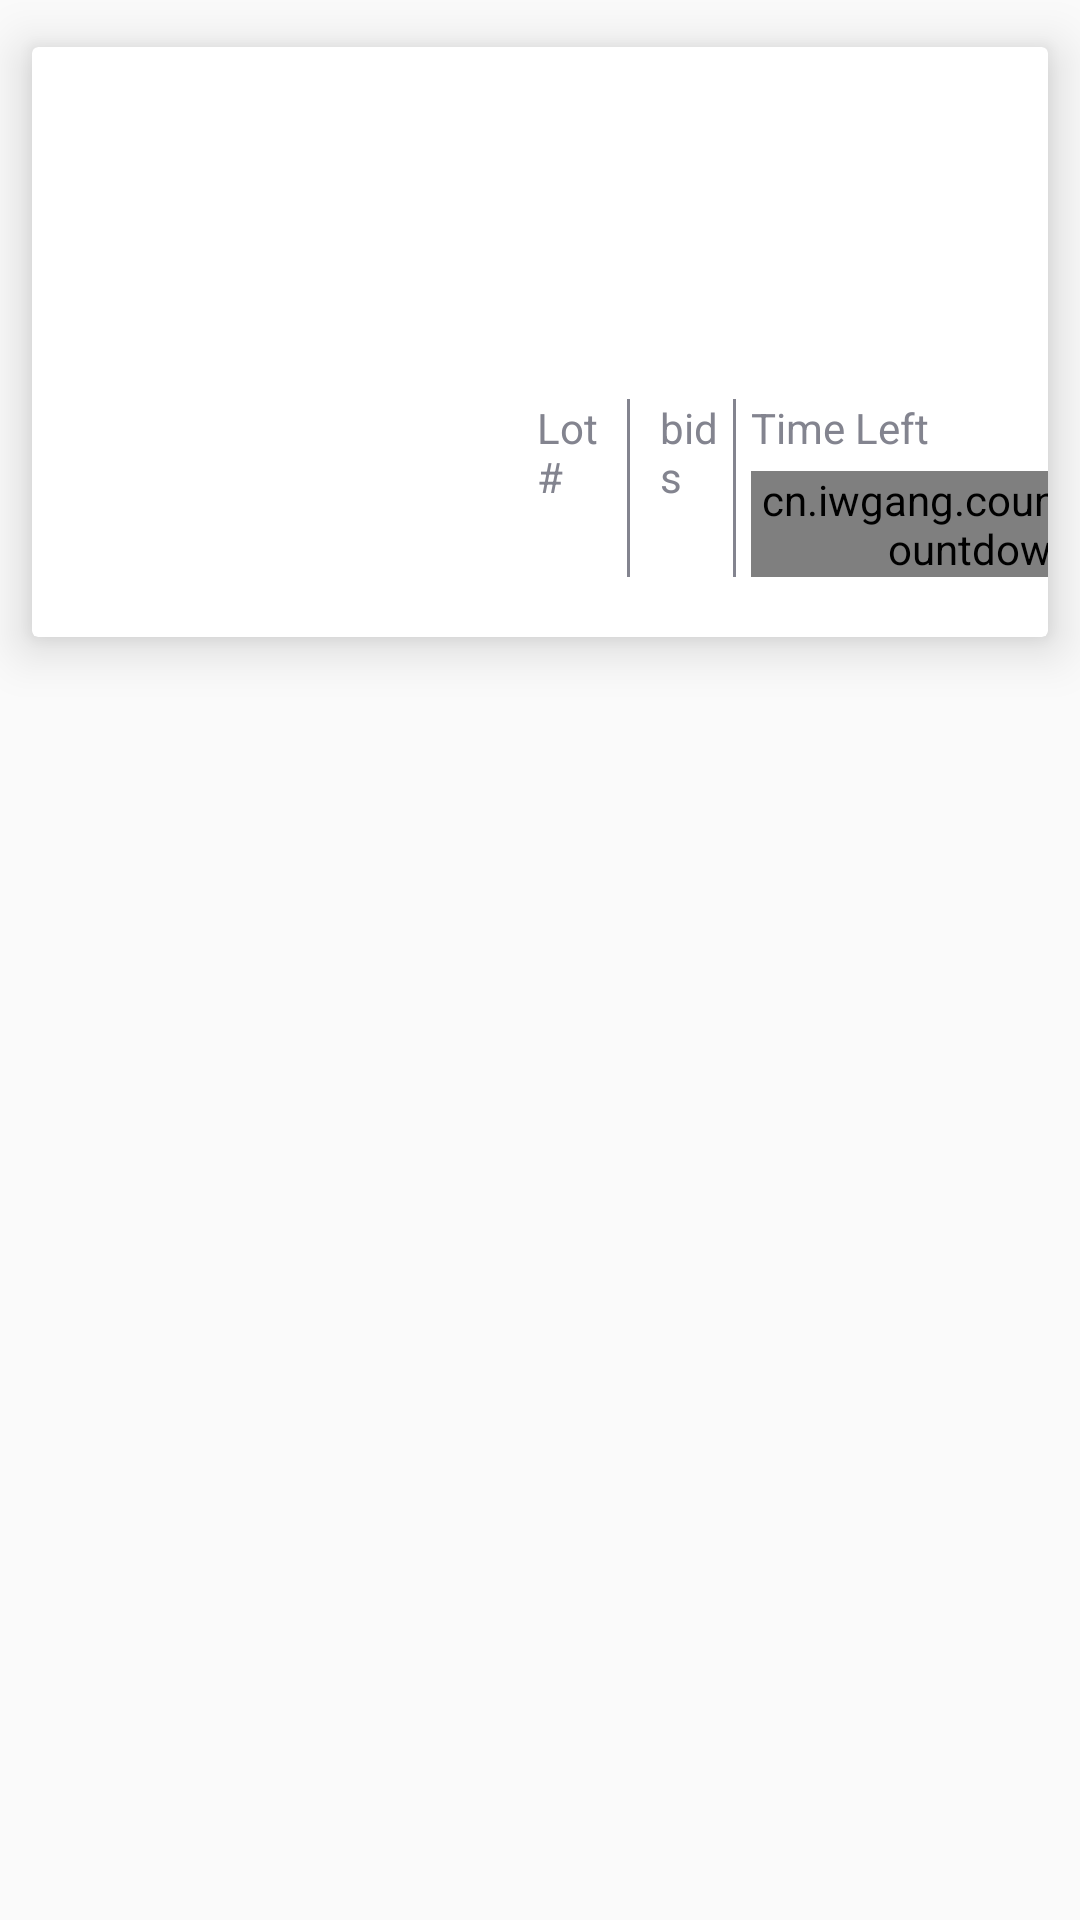

Produce the Android XML layout that renders to this screen, including the resource entries it uses.
<!-- AndroidManifest.xml: application theme AppTheme -->
<!-- res/layout/cars_list_item.xml -->
<LinearLayout xmlns:android="http://schemas.android.com/apk/res/android"
    xmlns:app="http://schemas.android.com/apk/res-auto"
    xmlns:card_view="http://schemas.android.com/apk/res-auto"
    xmlns:tools="http://schemas.android.com/tools"
    android:layout_width="match_parent"
    android:layout_height="wrap_content"
    android:orientation="vertical">

    <android.support.v7.widget.CardView
        android:id="@+id/car_card"
        android:layout_width="match_parent"
        android:layout_height="wrap_content"
        card_view:cardElevation="10dp"
        card_view:cardUseCompatPadding="true">

        <LinearLayout xmlns:android="http://schemas.android.com/apk/res/android"
            android:layout_width="match_parent"
            android:layout_height="match_parent"
            android:orientation="horizontal"
            android:weightSum="3">

            <FrameLayout
                android:layout_width="match_parent"
                android:layout_height="match_parent"
                android:layout_weight="1.6">

                <ImageView
                    android:id="@+id/car_image"
                    android:layout_width="match_parent"
                    android:layout_height="match_parent"
                    android:layout_gravity="center"
                    android:autoMirrored="true"
                    android:scaleType="centerCrop"
                    android:src="@drawable/ic_launcher_background" />
            </FrameLayout>


            <LinearLayout xmlns:android="http://schemas.android.com/apk/res/android"
                android:layout_width="match_parent"
                android:layout_height="match_parent"
                android:layout_weight=".2"
                android:orientation="vertical"
                android:paddingStart="@dimen/cars_data_padding">

                <TextView
                    android:id="@+id/cars_name_year"
                    android:layout_width="match_parent"
                    android:layout_height="wrap_content"
                    android:layout_marginEnd="@dimen/cars_name_left_margin"
                    android:layout_marginTop="@dimen/cars_name_year_text_size_margin_top"
                    android:layout_weight=".2"
                    android:maxLines="2"
                    android:textSize="@dimen/cars_name_year_text_size_margin_top"
                    android:textStyle="bold"
                    tools:text="MiniCooper 2016 asd"
                    tools:textSize="@dimen/cars_name_year_text_size_margin_top" />

                <LinearLayout xmlns:android="http://schemas.android.com/apk/res/android"
                    android:layout_width="match_parent"
                    android:layout_height="wrap_content"
                    android:layout_marginTop="@dimen/cars_price_currency_top_margin"
                    android:layout_weight=".2"
                    android:orientation="horizontal"
                    android:weightSum="3">

                    <TextView
                        android:id="@+id/car_price"
                        android:layout_width="wrap_content"
                        android:layout_height="wrap_content"
                        android:layout_weight=".1"
                        android:textColor="@color/green"
                        android:textSize="@dimen/cars_price_text_size"
                        android:textStyle="bold"
                        tools:text="30,500"
                        tools:textSize="@dimen/cars_price_text_size" />

                    <TextView
                        android:id="@+id/car_currency"
                        android:layout_width="wrap_content"
                        android:layout_height="wrap_content"
                        android:layout_gravity="clip_horizontal"
                        android:textColor="@color/green"
                        tools:text="AED" />

                </LinearLayout>

                <LinearLayout xmlns:android="http://schemas.android.com/apk/res/android"
                    android:layout_width="match_parent"
                    android:layout_height="wrap_content"
                    android:layout_marginBottom="@dimen/cars_item_last_section_bottom_padding"
                    android:layout_marginTop="@dimen/cars_item_last_section_top_margin"
                    android:layout_weight=".3"
                    android:orientation="horizontal"
                    android:weightSum="3">

                    <LinearLayout xmlns:android="http://schemas.android.com/apk/res/android"
                        android:layout_width="wrap_content"
                        android:layout_height="wrap_content"
                        android:layout_weight=".1"
                        android:orientation="vertical">

                        <TextView
                            android:id="@+id/time_left_tittle"
                            android:layout_width="wrap_content"
                            android:layout_height="wrap_content"
                            android:layout_gravity="start"
                            android:text="@string/lot_number_text"
                            android:textColor="@color/grey"
                            tools:text="Lot #" />

                        <TextView
                            android:id="@+id/lot_number_value"
                            android:layout_width="wrap_content"
                            android:layout_height="wrap_content"
                            android:textSize="@dimen/lot_number_bids_left_time_text_size"
                            android:textStyle="bold"
                            tools:text="589860" />
                    </LinearLayout>

                    <View
                        android:layout_width="1dp"
                        android:layout_height="match_parent"
                        android:background="@color/grey" />

                    <LinearLayout xmlns:android="http://schemas.android.com/apk/res/android"
                        android:layout_width="wrap_content"
                        android:layout_height="wrap_content"
                        android:layout_weight=".1"
                        android:orientation="vertical"
                        android:paddingStart="10dp">

                        <TextView
                            android:id="@+id/bids_tittle"
                            android:layout_width="wrap_content"
                            android:layout_height="wrap_content"
                            android:text="@string/bids_tiitle"
                            android:textColor="@color/grey"
                            tools:text="Bids" />

                        <TextView
                            android:id="@+id/bids_value"
                            android:layout_width="wrap_content"
                            android:layout_height="wrap_content"
                            android:gravity="center"
                            android:textSize="@dimen/lot_number_bids_left_time_text_size"
                            android:textStyle="bold"
                            tools:text="37" />
                    </LinearLayout>

                    <View
                        android:layout_width="1dp"
                        android:layout_height="match_parent"
                        android:background="@color/grey" />

                    <LinearLayout xmlns:android="http://schemas.android.com/apk/res/android"
                        android:layout_width="wrap_content"
                        android:layout_height="wrap_content"
                        android:layout_weight=".1"
                        android:orientation="vertical"
                        android:paddingStart="5dp">

                        <TextView
                            android:id="@+id/time_left_tittle_tittle"
                            android:layout_width="wrap_content"
                            android:layout_height="wrap_content"
                            android:layout_gravity="start"
                            android:text="@string/time_left"
                            android:textColor="@color/grey"
                            tools:text="Time Left" />

                        
                        
                        
                        
                        
                        
                        
                        
                        
                        <RelativeLayout
                            android:layout_width="wrap_content"
                            android:layout_height="wrap_content"
                            android:paddingEnd="100dp"
                            android:layout_marginTop="5dp"
                            android:gravity="center"
                            >

                            <cn.iwgang.countdownview.CountdownView
                                android:id="@+id/time_left_value"
                                android:layout_width="wrap_content"
                                android:layout_height="wrap_content"
                                android:layout_marginEnd="15dp"
                                android:visibility="visible"
                                app:isHideTimeBackground="true"
                                app:isShowDay="false"
                                app:isShowHour="true"
                                app:isShowMinute="true"
                                app:isShowSecond="true"
                                app:isTimeTextBold="true"
                                app:suffixGravity="bottom"
                                app:timeTextSize="15dp" />


                            <cn.iwgang.countdownview.CountdownView
                                android:id="@+id/time_left_value_red"
                                android:layout_width="wrap_content"
                                android:layout_height="wrap_content"
                                android:layout_marginEnd="15dp"
                                android:visibility="gone"
                                app:isHideTimeBackground="true"
                                app:isShowDay="false"
                                app:isShowHour="true"
                                app:isShowMinute="true"
                                app:isShowSecond="true"
                                app:isTimeTextBold="true"
                                app:suffixGravity="bottom"
                                app:timeTextColor="@color/red"
                                app:timeTextSize="15dp" />
                        </RelativeLayout>


                    </LinearLayout>


                </LinearLayout>


            </LinearLayout>


        </LinearLayout>


    </android.support.v7.widget.CardView>
</LinearLayout>
<!-- resources referenced by this layout -->
<resources>
  <color name="green">#69ed5d</color>
  <color name="grey">#83848f</color>
  <dimen name="cars_data_padding">10dp</dimen>
  <dimen name="cars_item_last_section_bottom_padding">20dp</dimen>
  <dimen name="cars_item_last_section_top_margin">15dp</dimen>
  <dimen name="cars_name_left_margin">150dp</dimen>
  <dimen name="cars_name_year_text_size_margin_top">25dp</dimen>
  <dimen name="cars_price_currency_top_margin">10dp</dimen>
  <dimen name="cars_price_text_size">25dp</dimen>
  <dimen name="lot_number_bids_left_time_text_size">16dp</dimen>
  <string name="bids_tiitle">bids</string>
  <string name="lot_number_text">Lot #</string>
  <string name="time_left">Time Left</string>
  <style name="AppTheme" parent="Theme.AppCompat.Light.NoActionBar">
          
          <item name="colorPrimary">@color/colorPrimary</item>
          <item name="colorPrimaryDark">@color/colorPrimaryDark</item>
          <item name="colorAccent">@color/grey</item>
      </style>
  <color name="colorPrimary">#3F51B5</color>
  <color name="colorPrimaryDark">#303F9F</color>
</resources>
